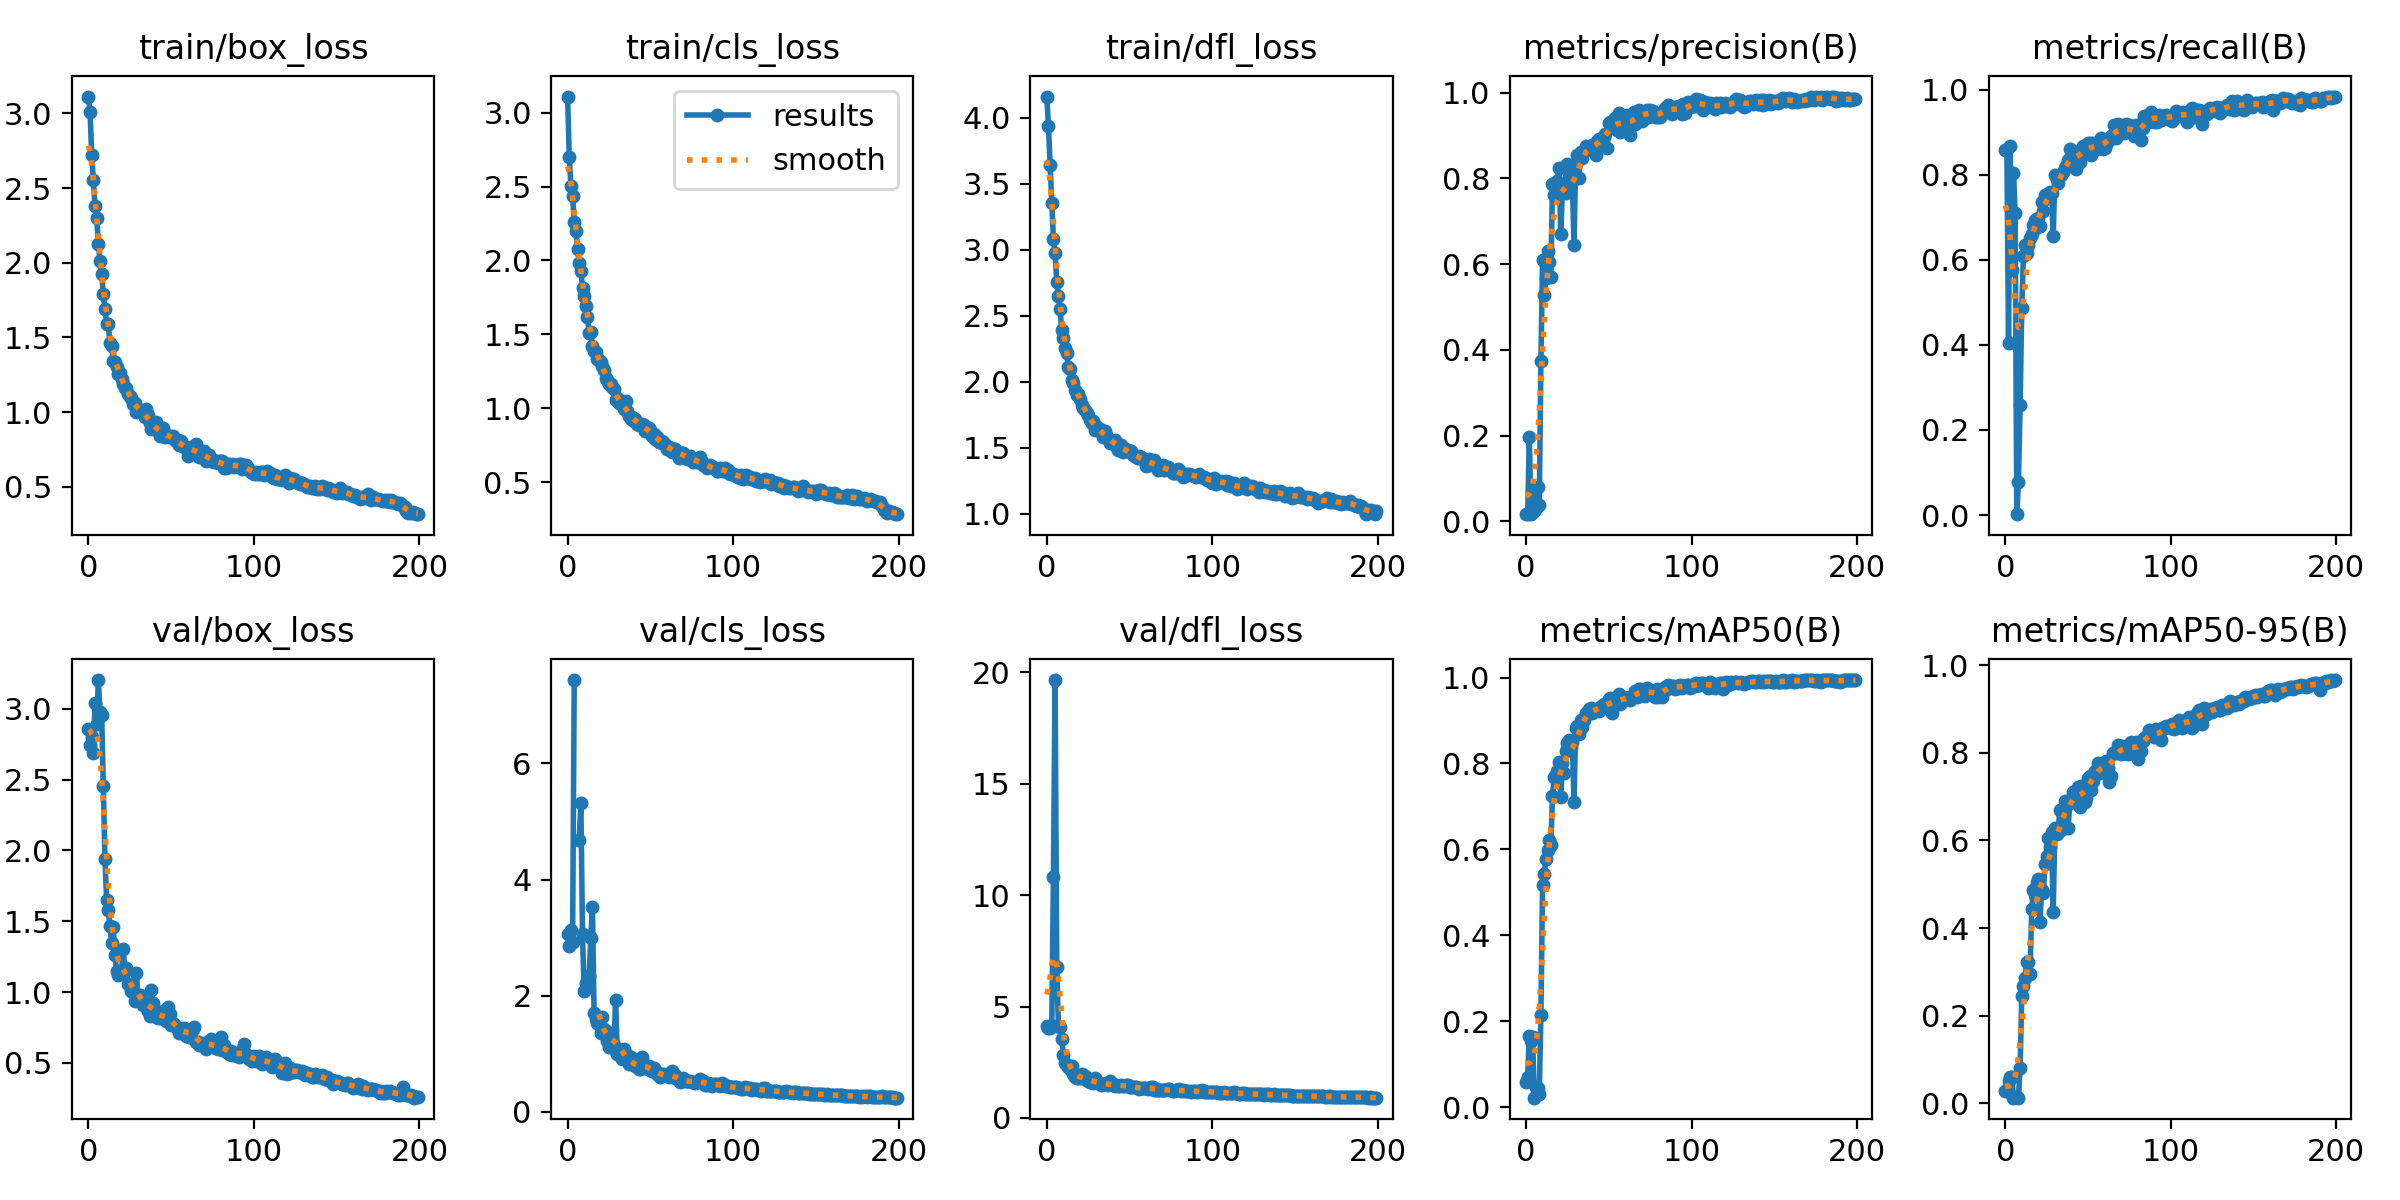

The data file committed next to this chart (first rows):
epoch, train/box_loss, train/cls_loss, train/dfl_loss, metrics/precision(B), metrics/recall(B), metrics/mAP50(B), metrics/mAP50-95(B), val/box_loss, val/cls_loss, val/dfl_loss, lr/pg0, lr/pg1, lr/pg2
0, 3.113, 3.109, 4.162, 0.01671, 0.8586, 0.05756, 0.02756, 2.857, 3.058, 4.147, 0.0003, 0.0003, 0.0003
1, 3.013, 2.698, 3.938, 0.01675, 0.8607, 0.06958, 0.02875, 2.746, 2.862, 4.029, 0.0006169, 0.0006169, 0.0006169
2, 2.719, 2.507, 3.643, 0.1971, 0.4053, 0.1656, 0.05188, 2.801, 3.126, 4.031, 0.0009307, 0.0009307, 0.0009307
3, 2.556, 2.436, 3.357, 0.01688, 0.8677, 0.1551, 0.06049, 2.689, 2.917, 4.114, 0.001241, 0.001241, 0.001241
4, 2.377, 2.259, 3.083, 0.07853, 0.5766, 0.1621, 0.05967, 3.039, 7.436, 10.83, 0.001549, 0.001549, 0.001549
5, 2.301, 2.197, 2.973, 0.023, 0.8043, 0.02199, 0.01274, 2.893, inf, 19.65, 0.001853, 0.001853, 0.001853
6, 2.129, 2.079, 2.758, 0.03043, 0.7103, 0.04638, 0.01385, 3.202, inf, 6.795, 0.001941, 0.001941, 0.001941
7, 2.011, 1.986, 2.65, 0.07895, 0.00209, 0.04416, 0.01505, 2.974, 4.676, 4.127, 0.001941, 0.001941, 0.001941
8, 1.928, 1.928, 2.555, 0.03794, 0.07869, 0.03118, 0.01278, 2.954, 5.325, 4.097, 0.001931, 0.001931, 0.001931
9, 1.788, 1.815, 2.391, 0.374, 0.2577, 0.2147, 0.08136, 2.453, 3.057, 3.555, 0.001921, 0.001921, 0.001921
10, 1.692, 1.76, 2.334, 0.6103, 0.4868, 0.5168, 0.2458, 1.939, 2.073, 2.829, 0.001911, 0.001911, 0.001911
11, 1.591, 1.692, 2.255, 0.5272, 0.6093, 0.5426, 0.2673, 1.647, 2.22, 2.446, 0.001901, 0.001901, 0.001901
12, 1.589, 1.614, 2.215, 0.5677, 0.6348, 0.5772, 0.2859, 1.579, 2.231, 2.387, 0.001891, 0.001891, 0.001891
13, 1.466, 1.508, 2.115, 0.6305, 0.6156, 0.599, 0.3225, 1.469, 2.337, 2.273, 0.001881, 0.001881, 0.001881
14, 1.444, 1.513, 2.097, 0.6043, 0.6349, 0.6228, 0.3226, 1.35, 2.986, 2.178, 0.001871, 0.001871, 0.001871
15, 1.342, 1.419, 2.011, 0.5709, 0.6511, 0.6113, 0.2942, 1.458, 3.527, 2.351, 0.001861, 0.001861, 0.001861
16, 1.336, 1.389, 1.992, 0.7865, 0.6602, 0.7243, 0.4438, 1.264, 1.697, 1.985, 0.001852, 0.001852, 0.001852
17, 1.302, 1.379, 1.935, 0.7622, 0.6825, 0.7686, 0.4863, 1.147, 1.59, 1.83, 0.001842, 0.001842, 0.001842
18, 1.257, 1.33, 1.896, 0.7678, 0.6929, 0.7667, 0.4763, 1.118, 1.524, 1.783, 0.001832, 0.001832, 0.001832
19, 1.264, 1.326, 1.907, 0.7945, 0.6762, 0.782, 0.5036, 1.128, 1.519, 1.784, 0.001822, 0.001822, 0.001822
20, 1.218, 1.313, 1.869, 0.8243, 0.6991, 0.8029, 0.5123, 1.146, 1.363, 1.788, 0.001812, 0.001812, 0.001812
21, 1.188, 1.286, 1.826, 0.6696, 0.679, 0.7223, 0.414, 1.304, 1.628, 1.953, 0.001802, 0.001802, 0.001802
22, 1.164, 1.26, 1.804, 0.7727, 0.7368, 0.801, 0.4871, 1.155, 1.427, 1.788, 0.001792, 0.001792, 0.001792
23, 1.159, 1.206, 1.788, 0.7737, 0.7138, 0.7787, 0.48, 1.168, 1.398, 1.871, 0.001782, 0.001782, 0.001782
24, 1.123, 1.193, 1.765, 0.766, 0.7528, 0.8295, 0.5456, 1.06, 1.224, 1.709, 0.001772, 0.001772, 0.001772
25, 1.106, 1.164, 1.748, 0.8337, 0.7514, 0.8478, 0.5637, 1.053, 1.125, 1.654, 0.001762, 0.001762, 0.001762
26, 1.097, 1.165, 1.706, 0.803, 0.7551, 0.8538, 0.6065, 1.005, 1.114, 1.598, 0.001752, 0.001752, 0.001752
27, 1.054, 1.14, 1.685, 0.8091, 0.7598, 0.8383, 0.5855, 1.016, 1.114, 1.677, 0.001743, 0.001743, 0.001743
28, 1.062, 1.131, 1.703, 0.7927, 0.757, 0.8491, 0.6195, 0.9393, 1.152, 1.57, 0.001733, 0.001733, 0.001733
29, 1.003, 1.053, 1.636, 0.644, 0.6552, 0.7094, 0.4368, 1.134, 1.931, 1.794, 0.001723, 0.001723, 0.001723
30, 1.01, 1.07, 1.662, 0.8347, 0.7981, 0.8832, 0.6274, 0.9493, 1.002, 1.618, 0.001713, 0.001713, 0.001713
31, 1.01, 1.038, 1.631, 0.8533, 0.7899, 0.8861, 0.614, 0.9803, 1.016, 1.614, 0.001703, 0.001703, 0.001703
32, 1.004, 1.041, 1.641, 0.8013, 0.7806, 0.8678, 0.6222, 0.9535, 1.054, 1.554, 0.001693, 0.001693, 0.001693
33, 1.009, 1.052, 1.634, 0.8623, 0.798, 0.9017, 0.6695, 0.9057, 0.9182, 1.499, 0.001683, 0.001683, 0.001683
34, 0.9689, 0.9947, 1.578, 0.8479, 0.7981, 0.8858, 0.6228, 0.9153, 1.074, 1.533, 0.001673, 0.001673, 0.001673
35, 1.019, 1.05, 1.629, 0.864, 0.8064, 0.9015, 0.6587, 0.9165, 0.9989, 1.529, 0.001663, 0.001663, 0.001663
36, 0.9797, 0.9777, 1.595, 0.8743, 0.8148, 0.9183, 0.6894, 0.8645, 0.9075, 1.514, 0.001654, 0.001654, 0.001654
37, 0.9283, 0.95, 1.566, 0.8706, 0.8199, 0.9158, 0.6868, 0.8315, 0.8246, 1.479, 0.001644, 0.001644, 0.001644
38, 0.8891, 0.9259, 1.534, 0.8697, 0.835, 0.9262, 0.6274, 1.016, 0.947, 1.635, 0.001634, 0.001634, 0.001634
39, 0.9138, 0.9375, 1.555, 0.8653, 0.86, 0.9288, 0.6846, 0.9206, 0.8367, 1.507, 0.001624, 0.001624, 0.001624
40, 0.8999, 0.9158, 1.546, 0.8774, 0.8294, 0.9181, 0.6916, 0.8512, 0.8163, 1.483, 0.001614, 0.001614, 0.001614
41, 0.9326, 0.9269, 1.557, 0.868, 0.8503, 0.9223, 0.7103, 0.8266, 0.7875, 1.427, 0.001604, 0.001604, 0.001604
42, 0.871, 0.8939, 1.515, 0.8546, 0.8471, 0.9239, 0.7085, 0.8182, 0.787, 1.46, 0.001594, 0.001594, 0.001594
43, 0.8388, 0.8841, 1.486, 0.888, 0.8134, 0.9247, 0.7048, 0.8226, 0.7381, 1.443, 0.001584, 0.001584, 0.001584
44, 0.8637, 0.8931, 1.508, 0.8907, 0.851, 0.9232, 0.7227, 0.8155, 0.7314, 1.433, 0.001574, 0.001574, 0.001574
45, 0.8953, 0.8926, 1.52, 0.892, 0.8301, 0.9304, 0.6757, 0.8666, 0.938, 1.486, 0.001564, 0.001564, 0.001564
46, 0.8364, 0.8846, 1.467, 0.8902, 0.8581, 0.9347, 0.724, 0.8097, 0.7472, 1.427, 0.001554, 0.001554, 0.001554
47, 0.8461, 0.845, 1.492, 0.8971, 0.8684, 0.9387, 0.6945, 0.7994, 0.7966, 1.45, 0.001545, 0.001545, 0.001545
48, 0.8372, 0.8505, 1.479, 0.9024, 0.8503, 0.9368, 0.6889, 0.8939, 0.7796, 1.497, 0.001535, 0.001535, 0.001535
49, 0.8397, 0.8654, 1.484, 0.8715, 0.8546, 0.9288, 0.6975, 0.844, 0.7925, 1.484, 0.001525, 0.001525, 0.001525
50, 0.8363, 0.8536, 1.474, 0.9281, 0.8733, 0.9499, 0.7432, 0.7709, 0.7247, 1.396, 0.001515, 0.001515, 0.001515
51, 0.838, 0.8145, 1.471, 0.9304, 0.8747, 0.9517, 0.7469, 0.7778, 0.7044, 1.393, 0.001505, 0.001505, 0.001505
52, 0.8204, 0.8223, 1.446, 0.9214, 0.8461, 0.9181, 0.7147, 0.7728, 0.7574, 1.395, 0.001495, 0.001495, 0.001495
53, 0.8033, 0.7916, 1.441, 0.9227, 0.8734, 0.9405, 0.7361, 0.754, 0.7077, 1.375, 0.001485, 0.001485, 0.001485
54, 0.8109, 0.8032, 1.428, 0.9416, 0.8644, 0.9494, 0.7579, 0.7456, 0.6508, 1.373, 0.001475, 0.001475, 0.001475
55, 0.7766, 0.7715, 1.421, 0.9116, 0.8593, 0.9471, 0.7592, 0.7147, 0.6662, 1.341, 0.001465, 0.001465, 0.001465
56, 0.8045, 0.7739, 1.439, 0.9514, 0.873, 0.9608, 0.7762, 0.7158, 0.5961, 1.317, 0.001455, 0.001455, 0.001455
57, 0.7762, 0.7809, 1.432, 0.907, 0.8677, 0.9391, 0.7544, 0.7177, 0.6402, 1.359, 0.001446, 0.001446, 0.001446
58, 0.7681, 0.7627, 1.411, 0.9258, 0.8862, 0.9489, 0.7625, 0.7474, 0.6461, 1.359, 0.001436, 0.001436, 0.001436
59, 0.7668, 0.7518, 1.405, 0.9307, 0.8607, 0.9498, 0.7753, 0.6909, 0.6331, 1.326, 0.001426, 0.001426, 0.001426
... 140 more rows
